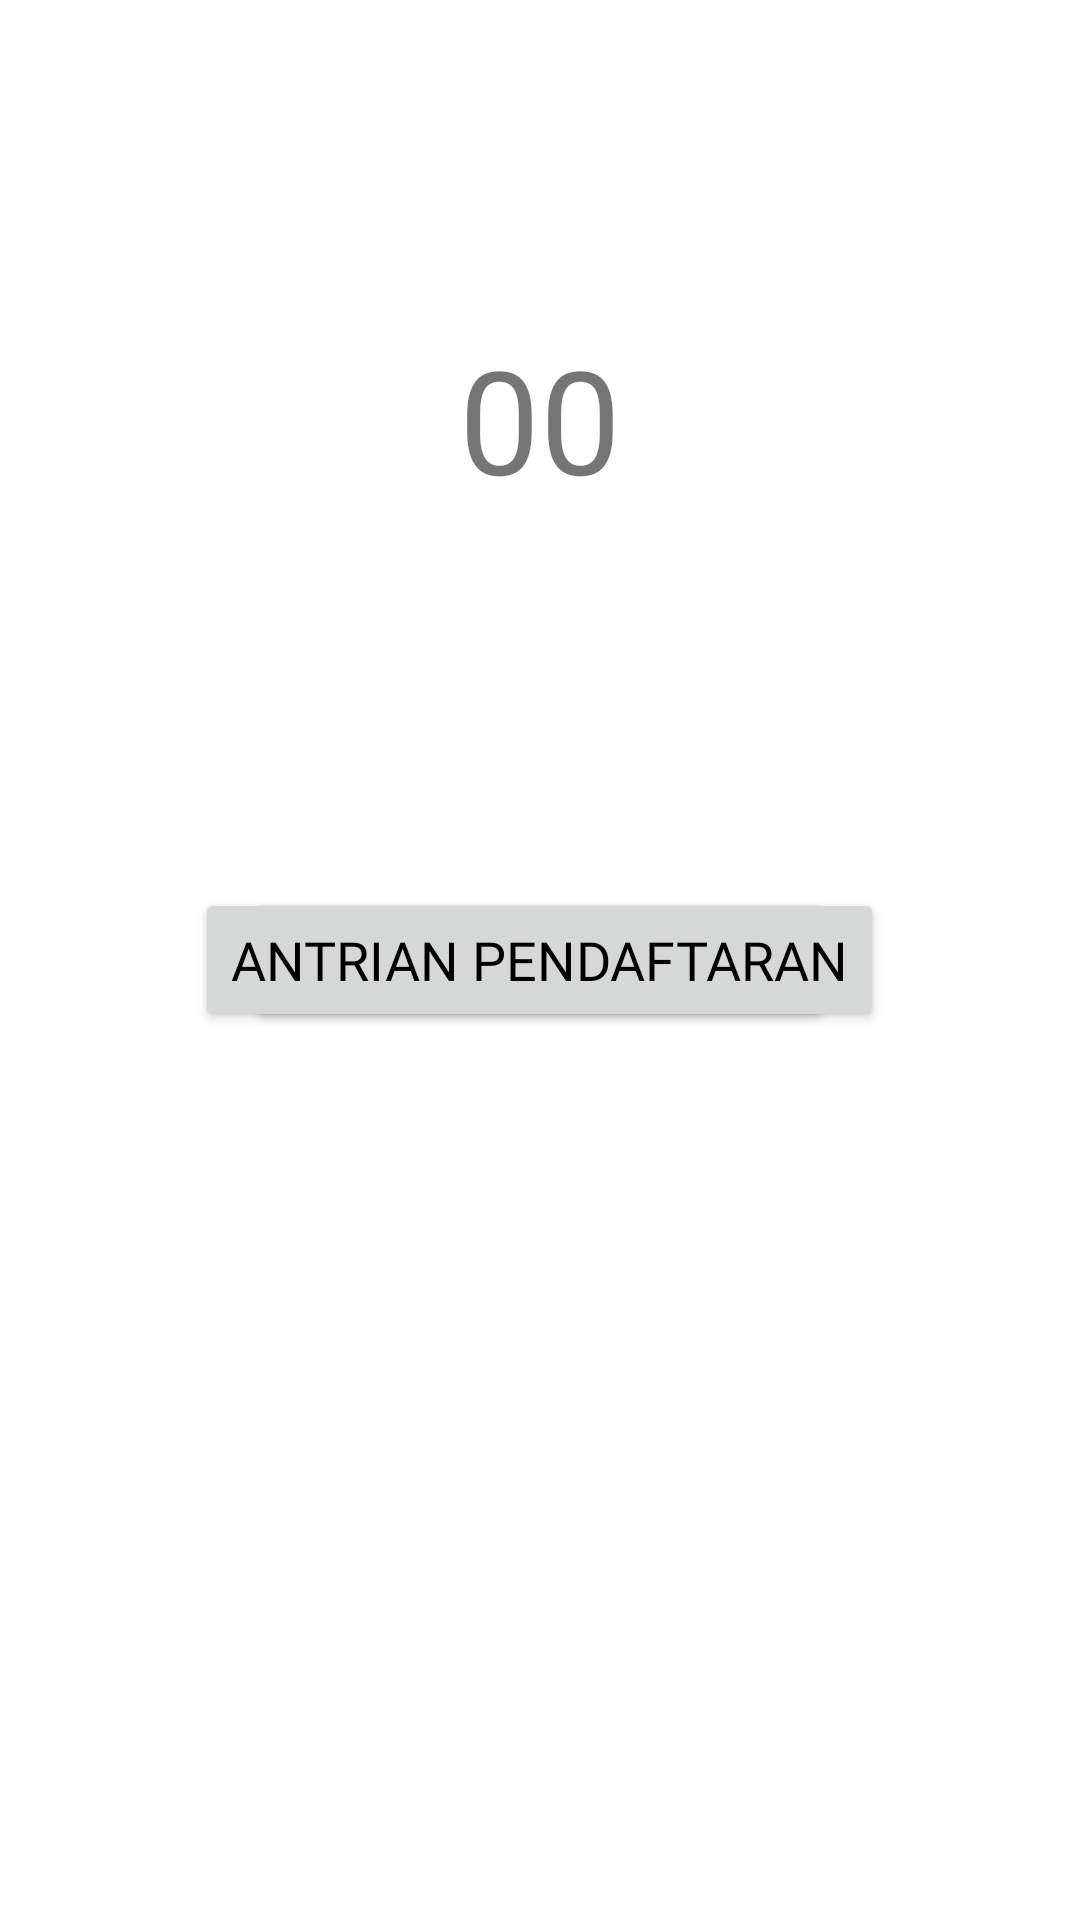

Layout XML and referenced resources for this Android screen:
<!-- AndroidManifest.xml: application theme Theme.RumahSakit -->
<!-- res/layout/activity_antrian_pendaftaran.xml -->
<?xml version="1.0" encoding="utf-8"?>
<RelativeLayout
    xmlns:android="http://schemas.android.com/apk/res/android"
    xmlns:app="http://schemas.android.com/apk/res-auto"
    xmlns:tools="http://schemas.android.com/tools"
    android:layout_width="match_parent"
    android:layout_height="match_parent"
    tools:context=".AntrianPendaftaranActivity">

    <Button
        android:id="@+id/poli_1"
        android:layout_width="wrap_content"
        android:layout_height="wrap_content"
        android:layout_centerInParent="true"
        android:layout_centerHorizontal="true"
        android:layout_marginTop="17dp"
        android:fontFamily="@font/poppinssemibold"
        android:text="Antrian Poli Anak"
        android:textColor="@color/black"
        android:textSize="18sp" />

    <Button
        android:id="@+id/poli_2"
        android:layout_width="wrap_content"
        android:layout_height="wrap_content"
        android:layout_centerInParent="true"
        android:fontFamily="@font/poppinssemibold"
        android:text="Antrian Pendaftaran"
        android:textColor="@color/black"
        android:textSize="18sp" />

    <TextView
        android:id="@+id/noAntrian"
        android:layout_width="wrap_content"
        android:layout_height="wrap_content"
        android:layout_above="@+id/poli_1"
        android:layout_alignParentStart="true"
        android:layout_alignParentTop="true"
        android:layout_alignParentEnd="true"
        android:layout_marginStart="100dp"
        android:layout_marginTop="100dp"
        android:layout_marginEnd="100dp"
        android:layout_marginBottom="100dp"
        android:gravity="center"
        android:text="00"
        android:textSize="48sp" />




</RelativeLayout>
<!-- resources referenced by this layout -->
<resources>
  <color name="black">#000000</color>
  <style name="Theme.RumahSakit" parent="Theme.MaterialComponents.DayNight.DarkActionBar">
          
          <item name="colorPrimary">@color/purple_500</item>
          <item name="colorPrimaryVariant">@color/purple_700</item>
          <item name="colorOnPrimary">@color/white</item>
          
          <item name="colorSecondary">@color/teal_200</item>
          <item name="colorSecondaryVariant">@color/teal_700</item>
          <item name="colorOnSecondary">@color/black</item>
          
          <item name="android:statusBarColor">?attr/colorPrimaryVariant</item>
          
      </style>
  <color name="purple_500">#FF6200EE</color>
  <color name="purple_700">#FF3700B3</color>
  <color name="white">#FFFFFFFF</color>
  <color name="teal_200">#FF03DAC5</color>
  <color name="teal_700">#FF018786</color>
</resources>
